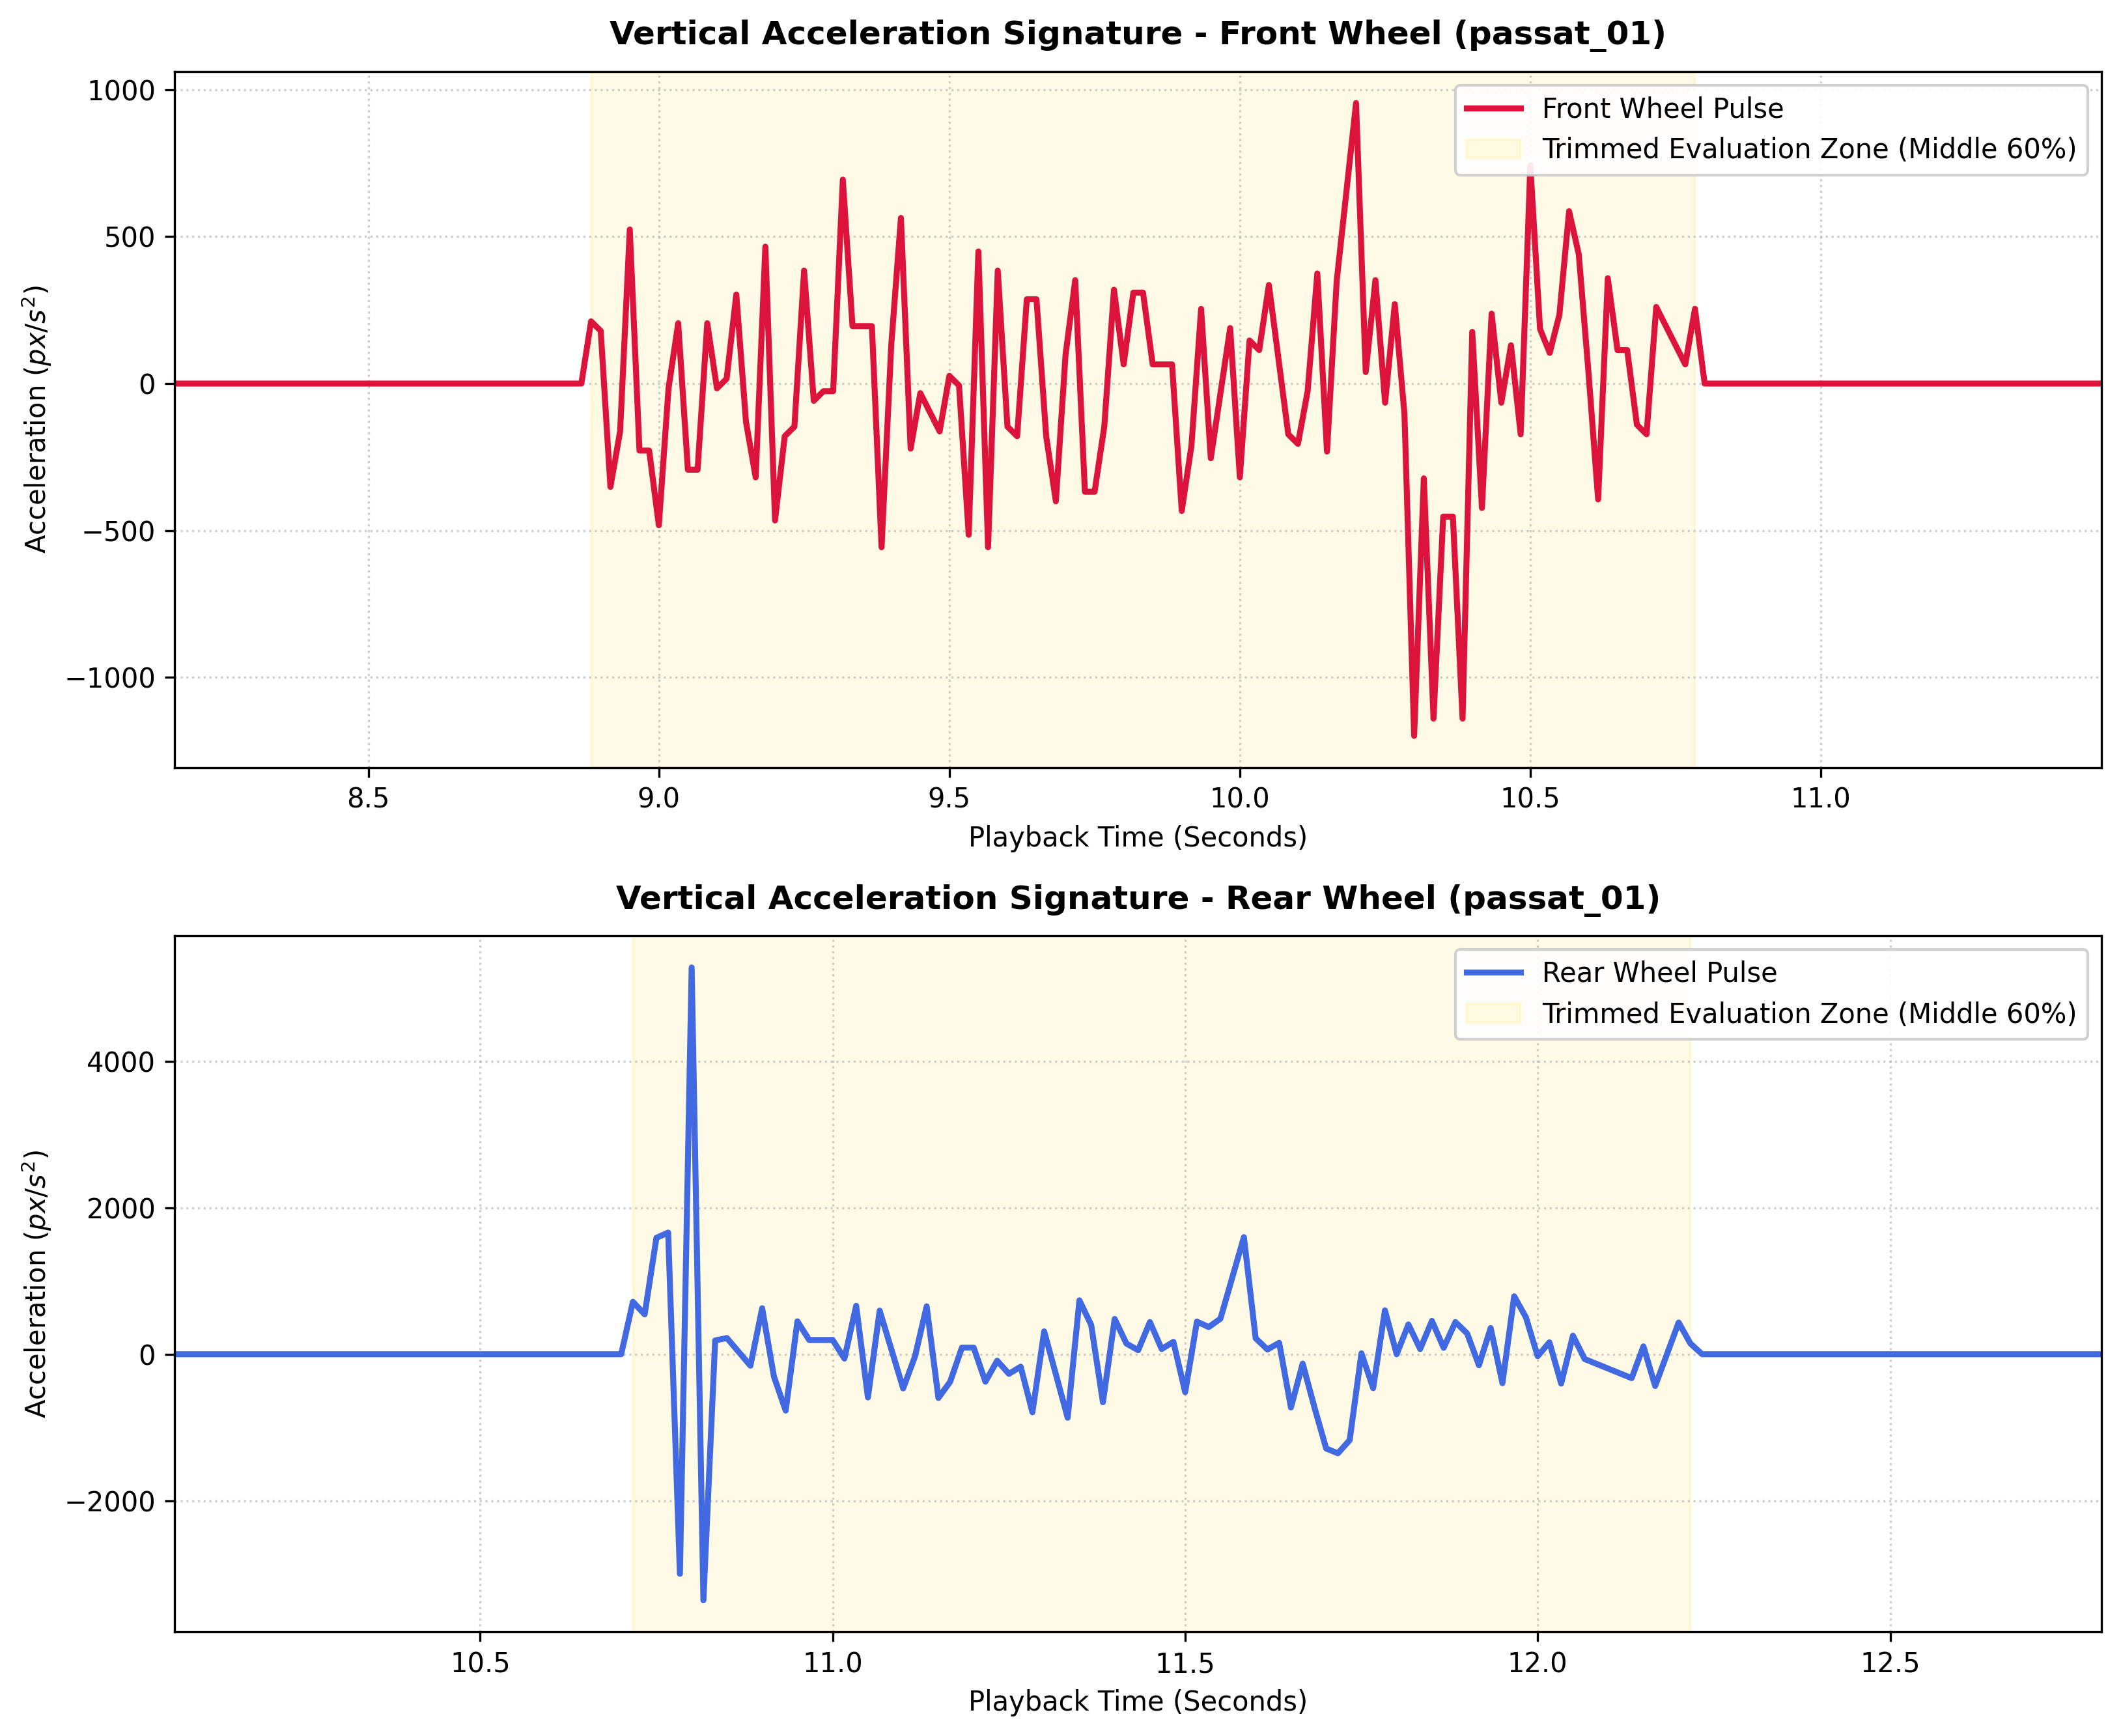

The data file committed next to this chart (first rows):
Original_Video_Frame, Output_Video_Frame, Wheel_ID, Confidence, Wheel_X1, Wheel_Y1, Wheel_X2, Wheel_Y2, Wheel_Well_Y, Clearance_Distance_px
1960, 490, Wheel_1, 0.78, 0, 165, 38, 276, 165, 0
1964, 491, Wheel_1, 0.82, 0, 164, 41, 276, 164, 0
1968, 492, Wheel_1, 0.84, 0, 165, 44, 276, 164, 1
1972, 493, Wheel_1, 0.85, 0, 165, 48, 276, 163, 2
1976, 494, Wheel_1, 0.86, 0, 165, 51, 276, 161, 4
1980, 495, Wheel_1, 0.87, 0, 165, 54, 276, 160, 5
1984, 496, Wheel_1, 0.87, 0, 164, 56, 276, 159, 5
1988, 497, Wheel_1, 0.86, 0, 163, 58, 276, 157, 6
1992, 498, Wheel_1, 0.86, 0, 163, 62, 276, 156, 7
1996, 499, Wheel_1, 0.87, 0, 163, 65, 276, 163, 0
2000, 500, Wheel_1, 0.88, 0, 162, 68, 276, 162, 0
2004, 501, Wheel_1, 0.88, 0, 162, 73, 277, 162, 0
2008, 502, Wheel_1, 0.89, 0, 161, 76, 276, 161, 0
2012, 503, Wheel_1, 0.89, 0, 161, 78, 277, 161, 0
2016, 504, Wheel_1, 0.88, 0, 161, 82, 277, 160, 1
2020, 505, Wheel_1, 0.89, 0, 161, 85, 277, 159, 2
2024, 506, Wheel_1, 0.89, 0, 161, 88, 277, 158, 3
2028, 507, Wheel_1, 0.89, 0, 161, 92, 277, 157, 4
2032, 508, Wheel_1, 0.89, 0, 161, 96, 277, 156, 5
2036, 509, Wheel_1, 0.89, 0, 161, 99, 276, 156, 5
2040, 510, Wheel_1, 0.89, 0, 161, 102, 276, 155, 6
2044, 511, Wheel_1, 0.89, 0, 161, 106, 277, 154, 7
2048, 512, Wheel_1, 0.89, 0, 161, 110, 277, 154, 7
2052, 513, Wheel_1, 0.89, 0, 161, 113, 277, 153, 8
2056, 514, Wheel_1, 0.89, 0, 161, 117, 277, 153, 8
2060, 515, Wheel_1, 0.89, 2, 161, 121, 277, 153, 8
2064, 516, Wheel_1, 0.89, 5, 161, 124, 277, 152, 9
2068, 517, Wheel_1, 0.89, 9, 161, 128, 277, 153, 8
2072, 518, Wheel_1, 0.89, 12, 161, 132, 277, 153, 8
2076, 519, Wheel_1, 0.89, 15, 161, 136, 277, 152, 9
2080, 520, Wheel_1, 0.89, 20, 161, 139, 277, 152, 9
2084, 521, Wheel_1, 0.89, 23, 161, 142, 277, 152, 9
2088, 522, Wheel_1, 0.89, 27, 161, 144, 277, 152, 9
2092, 523, Wheel_1, 0.89, 30, 161, 149, 277, 152, 9
2096, 524, Wheel_1, 0.89, 34, 161, 154, 276, 152, 9
2100, 525, Wheel_1, 0.89, 37, 161, 158, 276, 152, 9
2104, 526, Wheel_1, 0.9, 42, 161, 161, 277, 152, 9
2108, 527, Wheel_1, 0.89, 46, 161, 164, 277, 152, 9
2112, 528, Wheel_1, 0.89, 50, 160, 168, 277, 152, 8
2116, 529, Wheel_1, 0.89, 54, 160, 172, 276, 152, 8
2120, 530, Wheel_1, 0.89, 57, 160, 176, 276, 151, 9
2124, 531, Wheel_1, 0.9, 61, 160, 180, 276, 151, 9
2128, 532, Wheel_1, 0.89, 65, 160, 183, 276, 151, 9
2132, 533, Wheel_1, 0.89, 69, 160, 187, 276, 151, 9
2136, 534, Wheel_1, 0.89, 73, 160, 191, 276, 151, 9
2140, 535, Wheel_1, 0.89, 76, 160, 195, 276, 151, 9
2144, 536, Wheel_1, 0.89, 80, 160, 199, 276, 151, 9
2148, 537, Wheel_1, 0.89, 85, 160, 203, 276, 151, 9
2152, 538, Wheel_1, 0.89, 89, 160, 207, 276, 150, 10
2156, 539, Wheel_1, 0.89, 94, 160, 211, 276, 150, 10
2160, 540, Wheel_1, 0.89, 97, 160, 216, 275, 150, 10
2164, 541, Wheel_1, 0.89, 101, 160, 220, 276, 150, 10
2168, 542, Wheel_1, 0.9, 106, 160, 224, 276, 150, 10
2172, 543, Wheel_1, 0.89, 110, 160, 228, 276, 150, 10
2176, 544, Wheel_1, 0.89, 114, 160, 232, 276, 150, 10
2180, 545, Wheel_1, 0.89, 118, 159, 236, 275, 150, 9
2184, 546, Wheel_1, 0.89, 122, 159, 240, 275, 150, 9
2188, 547, Wheel_1, 0.9, 127, 159, 244, 276, 150, 9
2192, 548, Wheel_1, 0.89, 131, 159, 248, 276, 149, 10
2196, 549, Wheel_1, 0.88, 135, 159, 253, 275, 149, 10
... 305 more rows
